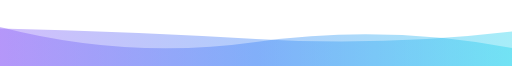
t = 0.00 s
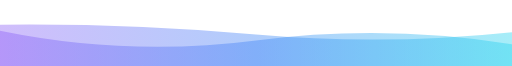
t = 1.67 s
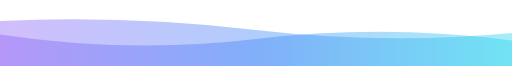
t = 3.33 s
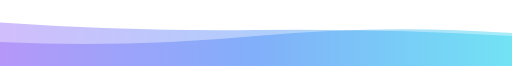
t = 6.66 s
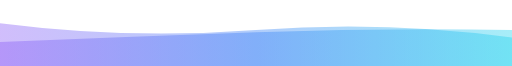
t = 8.33 s
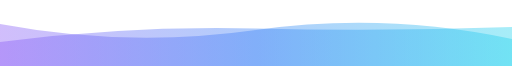
t = 10.00 s

The animated SVG that drew these frames (rendered in a browser with its animation timeline set to each time). Animation: 2 SMIL elements (animate=2), 1 CSS @keyframes rule; frames cover the first 10.00 s, repeats indefinitely.


      <svg
        width="854"
        height="110"
        xmlns="http://www.w3.org/2000/svg"
        xmlns:xlink="http://www.w3.org/1999/xlink"
        style="z-index:1;position:relative"
        viewBox="0 0 854 110"
      >
        <style>
      .text {   font-size: 70px;   font-weight: 700;   font-family: -apple-system,BlinkMacSystemFont,Segoe UI,Helvetica,Arial,sans-serif,Apple Color Emoji,Segoe UI Emoji;  } .desc {   font-size: 20px;   font-weight: 500;   font-family: -apple-system,BlinkMacSystemFont,Segoe UI,Helvetica,Arial,sans-serif,Apple Color Emoji,Segoe UI Emoji;  } path {   transform: rotate(180deg);   transform-origin: 50% 50%;  } 
      .text, .desc {   animation: fadeIn 1.2s ease-in-out forwards;  } @keyframes fadeIn {   from {     opacity: 0;   }   to {     opacity: 1;   }  } 
    </style>
        <defs>
              <linearGradient id="linear" x1="0%" y1="0%" x2="100%" y2="0%">
                <stop offset="0%" stop-color="#22D3EE"/><stop offset="50%" stop-color="#3B82F6"/><stop offset="100%" stop-color="#8B5CF6"/>
              </linearGradient>
            </defs>
        
      <g transform="translate(427, 55) scale(1, 1) translate(-427, -55)">
        <path d="" fill="url(#linear)" opacity="0.4" >
          <animate
              attributeName="d"
              dur="20s"
              repeatCount="indefinite"
              keyTimes="0;0.333;0.667;1"
              calcmod="spline"
              keySplines="0.2 0 0.2 1;0.2 0 0.2 1;0.2 0 0.2 1"
              begin="0s"
              values="M0 0L 0 30Q 213.5 70 427 40T 854 65L 854 0 Z;M0 0L 0 55Q 213.5 70 427 50T 854 40L 854 0 Z;M0 0L 0 75Q 213.5 45 427 75T 854 40L 854 0 Z;M0 0L 0 30Q 213.5 70 427 40T 854 65L 854 0 Z">
          </animate>
        </path>
        <path d="" fill="url(#linear)" opacity="0.4" >
          <animate
            attributeName="d"
            dur="20s"
            repeatCount="indefinite"
            keyTimes="0;0.333;0.667;1"
            calcmod="spline"
            keySplines="0.2 0 0.2 1;0.2 0 0.2 1;0.2 0 0.2 1"
            begin="-10s"
            values="M0 0L 0 45Q 213.5 90 427 60T 854 70L 854 0 Z;M0 0L 0 60Q 213.5 30 427 30T 854 50L 854 0 Z;M0 0L 0 55Q 213.5 35 427 60T 854 75L 854 0 Z;M0 0L 0 45Q 213.5 90 427 60T 854 70L 854 0 Z">
          </animate>
        </path>
      </g>
         
        
      </svg>
    
